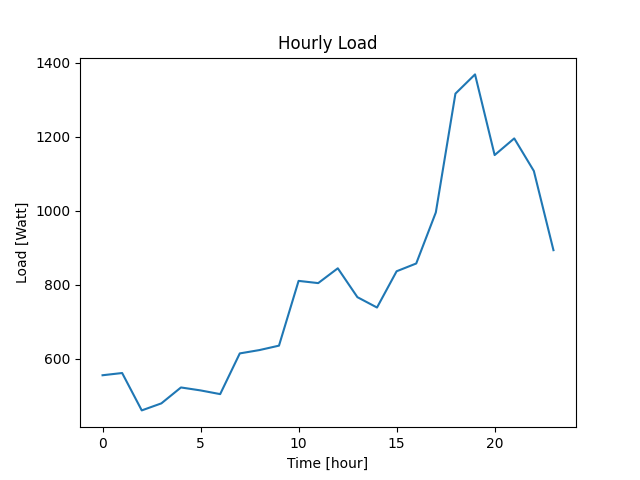

The table this chart was drawn from, first rows:
Datetime, Load
2022-04-07 10:40:38, 556
2022-04-07 11:40:38, 562
2022-04-07 12:40:38, 461
2022-04-07 13:40:38, 480
2022-04-07 14:40:38, 523
2022-04-07 15:40:38, 515
2022-04-07 16:40:38, 505
2022-04-07 17:40:38, 615
2022-04-07 18:40:38, 624
2022-04-07 19:40:38, 636
2022-04-07 20:40:38, 811
2022-04-07 21:40:38, 805
2022-04-07 22:40:38, 845
2022-04-07 23:40:38, 767
2022-04-08 00:40:38, 739
2022-04-08 01:40:38, 837
2022-04-08 02:40:38, 858
2022-04-08 03:40:38, 996
2022-04-08 04:40:38, 1317
2022-04-08 05:40:38, 1369
2022-04-08 06:40:38, 1151
2022-04-08 07:40:38, 1196
2022-04-08 08:40:38, 1108
2022-04-08 09:40:38, 894
